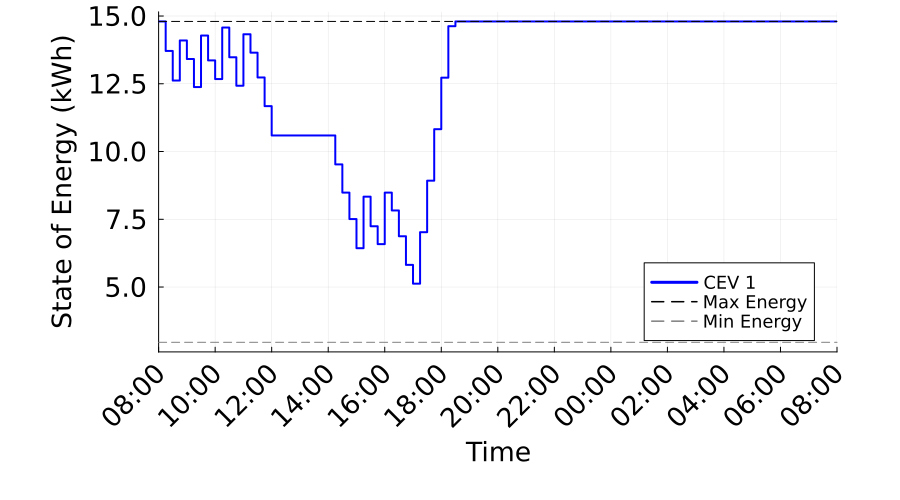

Data behind this chart, as committed beside it:
Time_Period, Time_Label, CEV_1_SOE_kWh, CEV_1_Max_SOE_kWh, CEV_1_Min_SOE_kWh
1, 08:00, 14.8, 14.8, 2.96
2, 08:15, 13.71, 14.8, 2.96
3, 08:30, 12.62, 14.8, 2.96
4, 08:45, 14.1, 14.8, 2.96
5, 09:00, 13.41, 14.8, 2.96
6, 09:15, 12.38, 14.8, 2.96
7, 09:30, 14.28, 14.8, 2.96
8, 09:45, 13.36, 14.8, 2.96
9, 10:00, 12.67, 14.8, 2.96
10, 10:15, 14.57, 14.8, 2.96
11, 10:30, 13.48, 14.8, 2.96
12, 10:45, 12.43, 14.8, 2.96
13, 11:00, 14.33, 14.8, 2.96
14, 11:15, 13.65, 14.8, 2.96
15, 11:30, 12.73, 14.8, 2.96
16, 11:45, 11.67, 14.8, 2.96
17, 12:00, 10.59, 14.8, 2.96
18, 12:15, 10.59, 14.8, 2.96
19, 12:30, 10.59, 14.8, 2.96
20, 12:45, 10.59, 14.8, 2.96
21, 13:00, 10.59, 14.8, 2.96
22, 13:15, 10.59, 14.8, 2.96
23, 13:30, 10.59, 14.8, 2.96
24, 13:45, 10.59, 14.8, 2.96
25, 14:00, 10.59, 14.8, 2.96
26, 14:15, 9.525, 14.8, 2.96
27, 14:30, 8.485, 14.8, 2.96
28, 14:45, 7.508, 14.8, 2.96
29, 15:00, 6.433, 14.8, 2.96
30, 15:15, 8.333, 14.8, 2.96
31, 15:30, 7.243, 14.8, 2.96
32, 15:45, 6.583, 14.8, 2.96
33, 16:00, 8.483, 14.8, 2.96
34, 16:15, 7.826, 14.8, 2.96
35, 16:30, 6.874, 14.8, 2.96
36, 16:45, 5.816, 14.8, 2.96
37, 17:00, 5.124, 14.8, 2.96
38, 17:15, 7.024, 14.8, 2.96
39, 17:30, 8.924, 14.8, 2.96
40, 17:45, 10.82, 14.8, 2.96
41, 18:00, 12.72, 14.8, 2.96
42, 18:15, 14.62, 14.8, 2.96
43, 18:30, 14.8, 14.8, 2.96
44, 18:45, 14.8, 14.8, 2.96
45, 19:00, 14.8, 14.8, 2.96
46, 19:15, 14.8, 14.8, 2.96
47, 19:30, 14.8, 14.8, 2.96
48, 19:45, 14.8, 14.8, 2.96
49, 20:00, 14.8, 14.8, 2.96
50, 20:15, 14.8, 14.8, 2.96
51, 20:30, 14.8, 14.8, 2.96
52, 20:45, 14.8, 14.8, 2.96
53, 21:00, 14.8, 14.8, 2.96
54, 21:15, 14.8, 14.8, 2.96
55, 21:30, 14.8, 14.8, 2.96
56, 21:45, 14.8, 14.8, 2.96
57, 22:00, 14.8, 14.8, 2.96
58, 22:15, 14.8, 14.8, 2.96
59, 22:30, 14.8, 14.8, 2.96
60, 22:45, 14.8, 14.8, 2.96
... 37 more rows
